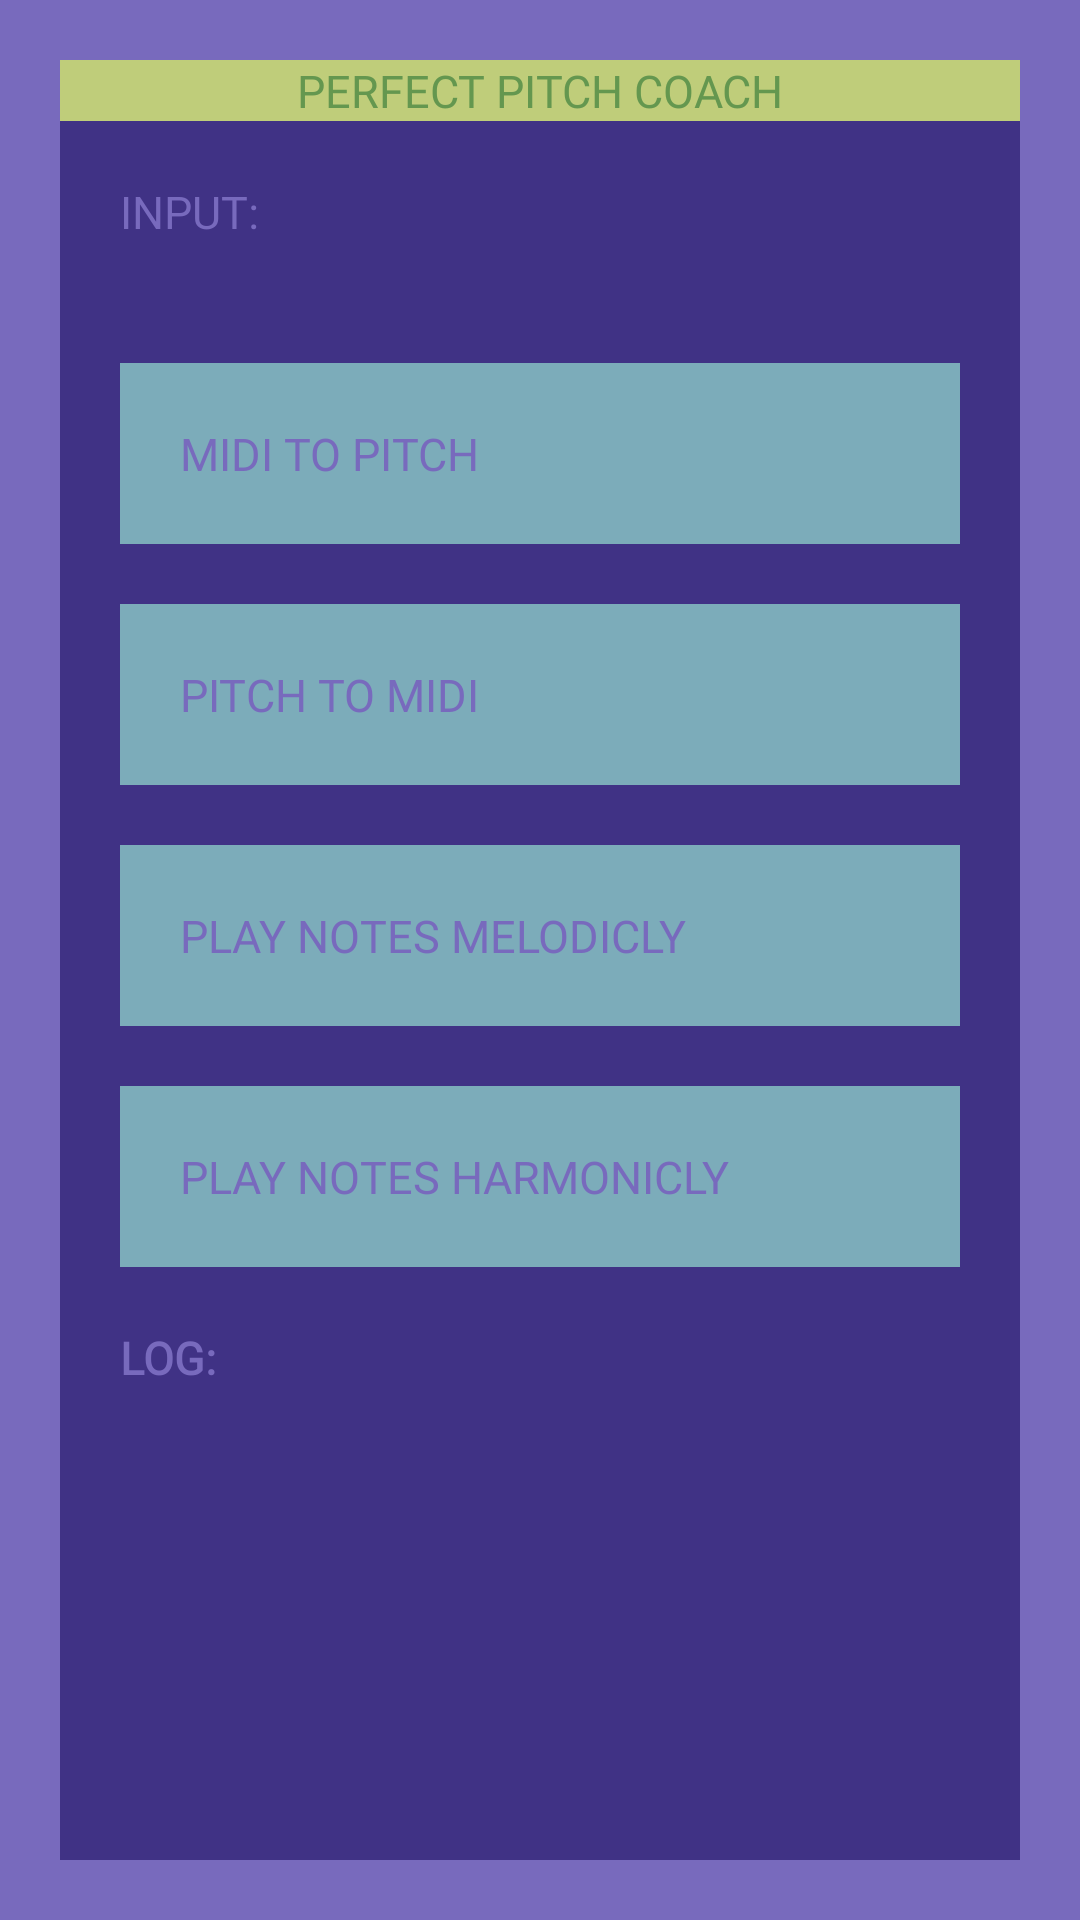

The Android layout XML behind this screen, and the referenced resources:
<!-- AndroidManifest.xml: activity theme AppTheme.NoActionBar -->
<!-- res/layout/activity_practice_test.xml -->
<?xml version="1.0" encoding="utf-8"?>
<android.support.constraint.ConstraintLayout
        xmlns:android="http://schemas.android.com/apk/res/android"
        xmlns:tools="http://schemas.android.com/tools"
        xmlns:app="http://schemas.android.com/apk/res-auto"
        android:layout_width="match_parent"
        android:layout_height="match_parent"
        android:background="@color/commodore64_14"
        tools:context=".practices.PracticeTestActivity">

    <LinearLayout
            android:layout_width="match_parent"
            android:layout_height="match_parent"
            android:orientation="vertical"
            android:layout_margin="@dimen/commodore64_empty_row_size"
            android:background="@color/commodore64_06"
    >

        <TextView
                android:id="@+id/toolbar_title"
                android:layout_width="match_parent"
                android:layout_height="wrap_content"
                android:text="@string/app_name"
                android:background="@color/commodore64_07"

                android:fontFamily="@font/c64_pro"
                android:textColor="@color/commodore64_05"
                android:textSize="@dimen/commodore64_font_size"
                android:textAllCaps="true"
                android:textAlignment="center"

        />

        <TextView
                android:layout_width="wrap_content"
                android:layout_height="wrap_content"
                android:text="Input:"

                android:fontFamily="@font/c64_pro"
                android:textColor="@color/commodore64_14"
                android:textSize="@dimen/commodore64_font_size"
                android:textAllCaps="true"
                android:layout_marginLeft="@dimen/commodore64_empty_row_size"
                android:layout_marginRight="@dimen/commodore64_empty_row_size"
                android:layout_marginTop="@dimen/commodore64_empty_row_size"
        />


        <EditText
                android:id="@+id/etLog"
                android:layout_width="match_parent"
                android:layout_height="wrap_content"
                android:text=""
                android:inputType="textNoSuggestions"
                android:background="@android:color/transparent"
                android:textCursorDrawable="@drawable/custom_edit_text_cursor"

                android:fontFamily="@font/c64_pro"
                android:textColor="@color/commodore64_14"
                android:textSize="@dimen/commodore64_font_size"
                android:textAllCaps="true"
                android:layout_marginLeft="@dimen/commodore64_empty_row_size"
                android:layout_marginRight="@dimen/commodore64_empty_row_size"
        />

        <TextView
                android:id="@+id/btnMidiToPitch"
                android:layout_width="match_parent"
                android:layout_height="wrap_content"
                android:layout_gravity="center"
                android:clickable="true"
                android:padding="@dimen/commodore64_empty_row_size"
                android:text="midi to pitch"

                android:fontFamily="@font/c64_pro"
                android:textColor="@color/commodore64_14"
                android:textSize="@dimen/commodore64_font_size"
                android:textAllCaps="true"
                android:background="@color/commodore64_03"
                android:layout_marginLeft="@dimen/commodore64_empty_row_size"
                android:layout_marginRight="@dimen/commodore64_empty_row_size"
                android:layout_marginTop="@dimen/commodore64_empty_row_size"
        />

        <TextView
                android:id="@+id/btnPitchToMidi"
                android:layout_width="match_parent"
                android:layout_height="wrap_content"
                android:layout_gravity="center"
                android:clickable="true"
                android:padding="@dimen/commodore64_empty_row_size"
                android:text="pitch to midi"

                android:fontFamily="@font/c64_pro"
                android:textColor="@color/commodore64_14"
                android:textSize="@dimen/commodore64_font_size"
                android:textAllCaps="true"
                android:background="@color/commodore64_03"
                android:layout_marginLeft="@dimen/commodore64_empty_row_size"
                android:layout_marginRight="@dimen/commodore64_empty_row_size"
                android:layout_marginTop="@dimen/commodore64_empty_row_size"
        />

        <TextView
                android:id="@+id/btnPlayNotesMelodicly"
                android:layout_width="match_parent"
                android:layout_height="wrap_content"
                android:layout_gravity="center"
                android:clickable="true"
                android:padding="@dimen/commodore64_empty_row_size"
                android:text="play notes melodicly"

                android:fontFamily="@font/c64_pro"
                android:textColor="@color/commodore64_14"
                android:textSize="@dimen/commodore64_font_size"
                android:textAllCaps="true"
                android:background="@color/commodore64_03"
                android:layout_marginLeft="@dimen/commodore64_empty_row_size"
                android:layout_marginRight="@dimen/commodore64_empty_row_size"
                android:layout_marginTop="@dimen/commodore64_empty_row_size"
        />

        <TextView
                android:id="@+id/btnPlayNotesHarmonicly"
                android:layout_width="match_parent"
                android:layout_height="wrap_content"
                android:layout_gravity="center"
                android:clickable="true"
                android:padding="@dimen/commodore64_empty_row_size"
                android:text="play notes harmonicly"

                android:fontFamily="@font/c64_pro"
                android:textColor="@color/commodore64_14"
                android:textSize="@dimen/commodore64_font_size"
                android:textAllCaps="true"
                android:background="@color/commodore64_03"
                android:layout_marginLeft="@dimen/commodore64_empty_row_size"
                android:layout_marginRight="@dimen/commodore64_empty_row_size"
                android:layout_marginTop="@dimen/commodore64_empty_row_size"
        />

        <TextView
                android:layout_width="wrap_content"
                android:layout_height="wrap_content"
                android:textStyle="bold"
                android:text="Log:"

                android:fontFamily="@font/c64_pro"
                android:textColor="@color/commodore64_14"
                android:textSize="@dimen/commodore64_font_size"
                android:textAllCaps="true"
                android:layout_marginLeft="@dimen/commodore64_empty_row_size"
                android:layout_marginRight="@dimen/commodore64_empty_row_size"
                android:layout_marginTop="@dimen/commodore64_empty_row_size"
        />


        <TextView
                android:id="@+id/tvLog"
                android:layout_width="match_parent"
                android:layout_height="wrap_content"
                android:text=""

                android:fontFamily="@font/c64_pro"
                android:textColor="@color/commodore64_14"
                android:textSize="@dimen/commodore64_font_size"
                android:textAllCaps="true"
                android:layout_marginLeft="@dimen/commodore64_empty_row_size"
                android:layout_marginRight="@dimen/commodore64_empty_row_size"
        />

    </LinearLayout>


</android.support.constraint.ConstraintLayout>
<!-- resources referenced by this layout -->
<resources>
  <color name="commodore64_03">#7CACBA</color>
  <color name="commodore64_05">#64974F</color>
  <color name="commodore64_06">#403285</color>
  <color name="commodore64_07">#BFCD7A</color>
  <color name="commodore64_14">#786ABD</color>
  <dimen name="commodore64_empty_row_size">20dp</dimen>
  <dimen name="commodore64_font_size">15sp</dimen>
  <!-- drawable custom_edit_text_cursor (drawable) -->
  <?xml version="1.0" encoding="utf-8"?>
  <shape xmlns:android="http://schemas.android.com/apk/res/android"
         android:shape="rectangle">
      <size
              android:width="@dimen/commodore64_cursor_width"
              android:height="@dimen/commodore64_cursor_height"
      />
      <solid
              android:color="@color/commodore64_14"/>
  </shape>
  <string name="app_name">Perfect Pitch Coach</string>
  <style name="AppTheme.NoActionBar" parent="AppTheme">
          <item name="windowActionBar">false</item>
          <item name="windowNoTitle">true</item>
      </style>
  <dimen name="commodore64_cursor_width">12dp</dimen>
  <dimen name="commodore64_cursor_height">20dp</dimen>
  <style name="AppTheme" parent="Theme.AppCompat.Light.DarkActionBar">
          <item name="colorPrimary">@color/colorPrimary</item>
          <item name="colorPrimaryDark">@color/colorPrimaryDark</item>
          <item name="colorAccent">@color/colorAccent</item>
      </style>
  <color name="colorPrimary">#008577</color>
  <color name="colorPrimaryDark">#00574B</color>
  <color name="colorAccent">#D81B60</color>
</resources>
